Run: headless pygame with SDL's dummy video driver; simulated clock (each Clock.tick advances the game by its frame time, no real sleeping); random seed 0; keys injected as events and as key.get_pressed() state; no mouse input.
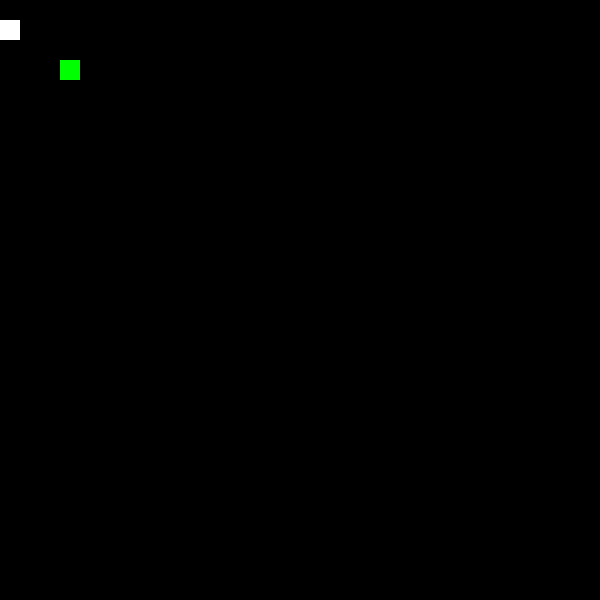
Frame 1 of 4 · flips 1–60 · no input
Frame 2 of 4 · flips 61–180 · tapped SPACE, RETURN · held RIGHT (→), D · screen unchanged from frame 1, image omitted
Frame 3 of 4 · flips 181–300 · held DOWN (↓), S · screen unchanged from frame 2, image omitted
Frame 4 of 4 · flips 301–420 · held LEFT (←), A, UP (↑), W · screen unchanged from frame 3, image omitted

The pygame program that drew these frames:


import pygame as pg
from random import randint
from itertools import product

class Knight:
    def __init__(self, pos, HP=50, DMG=10, Ore = 10):
        self.HP = HP
        self.pos = pos
        self.DMG = DMG
        self.wealth = Ore

def move(player, direction):
    if player.position + direction in doors:
        doors.remove(player.position + direction)
    if player.position + direction not in walls:
        player.position += direction
    if player.position + direction in KNIGHT_DICT.keys():
        fight(player, KNIGHT_DICT[player.position + direction])


class Player:
    def __init__(self, position, health = 100, weapon = ["wood stick", 10], wealth = 0, armour = 0):
        """
        poistion : la position du joueur exprimé paer une liste de longueur 2
        health : la santé du joueur exprimé en pourcentage (mais peut être supérieur à 100
        weapon : une liste avec l'arme du joueur et son dégat 
            ex: weapon = ["sword", 40]
        wealth : le nombre de pièce d'or du personnage
        """
        self.position = position 
        self.health = health
        self.weapon = weapon 
        self.wealth = wealth 
        self.armour = armour 


    def enrichement(self, coin_bags):
        wealth = self.wealth
        self.wealth = wealth + coin_bags 
 



def fight(player, knight):
    knight.HP -= player.weapon[1]
    if knight.HP > 0:
        player.health += player.armour - knight.DMG
    if player.health <= 0:
        pg.quit()
    if knight.HP <= 0:
        KNIGHT_DICT.pop(knight.pos)
        player.wealth += knight.ore

KNIGHT_DICT={}
walls = []
doors = []
player = Player((3, 3))

pg.init()
COTE = 20 # largeur du rectangle en pixels
NB_CASES = 30
screen = pg.display.set_mode((COTE*NB_CASES, COTE*NB_CASES))
clock = pg.time.Clock()
pace = 10


WHITE = (255, 255, 255)
BLACK = (0, 0, 0)
RED = (255, 0, 0)
BLUE = (0, 0, 255)
GREEN = (0, 255, 0)


def draw_rect(screen, x, y, size, color):
    rect = pg.Rect(x*size, y*size, size, size)
    pg.draw.rect(screen, color, rect)

def room(pt, length, width):
    pass

        

running = True
while running:
    clock.tick(pace)

    for event in pg.event.get():
        # chaque évênement à un type qui décrit la nature de l'évênement
        # un type de pg.QUIT signifie que l'on a cliqué sur la "croix" de la fenêtre
        if event.type == pg.QUIT:
            running = False
        if event.type == pg.KEYUP:
            print(player.position)
            move(player, (0, 1))
        if event.type == pg.K_s:
            move(player, (0, -1))
        if event.type == pg.K_q:
            move(player, (-1, 0))
        if event.type == pg.K_d:
            move(player, (1, 0))

    screen.fill(BLACK)
    draw_rect(screen, 0, 1, COTE, WHITE)
    draw_rect(screen, player.position[0], player.position[1], COTE, GREEN)

    pg.display.update()
    

pg.quit()
